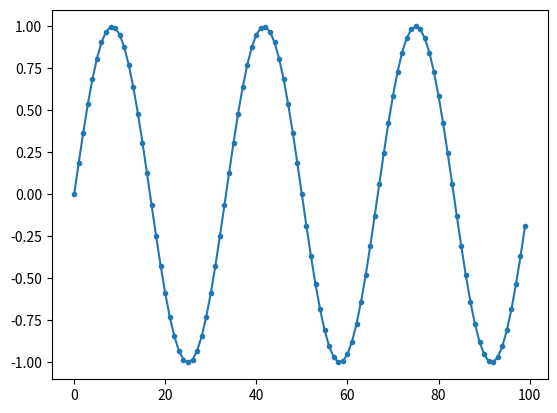

This figure's Python source:
import math
import matplotlib.pyplot as plt

PI2 = math.pi * 2
SAMP_SEC = 100

def sindata(freq, phase, seconds):
    data = []
    for i in range(int(SAMP_SEC * seconds)):
        y = math.sin(phase)
        data.append(y)
        phase += PI2 * freq / SAMP_SEC
    return data

def muldata (a, b):
    data = []
    for x, y in zip(a, b):
        data.append(x * y)
    return data

def mulscalar (a, b):
    data = []
    for x in a:
        data.append(x * b)
    return data

def subdata (a, b):
    data = []
    for x, y in zip(a, b):
        data.append(y - x)
    return data

def energy(a):
    sum = 0
    for x in a:
        sum += x ** 2
    return sum ** .5

#detect freq, phase, amplitude of largest component
def max_fpa(data):
    sec = len(data) / SAMP_SEC
    err = energy(data)
    print ("FPA initial err:", err)
    for p in [x * PI2/16 for x in range(1)]:
        for f in [x / 10 for x in range(10, 41)]:
            basis = sindata(f, p, sec)
            for a in [1]: #[x / 4 for x in range(1, 11)]:
                b = mulscalar(basis, a)
                c = subdata(data, b)
                e2 = energy(c)
                print ("FPA test freq:", f, "err:", e2, "new:", e2<err)
                if e2 < err:
                    err = e2
                    minf = f
                    minp = p
                    mina = a
    return minf, minp, mina


"""
sin = sindata(2, 0, 1)
# print (sin)

cos = sindata(2, PI2/4, 1)
# print (cos)

mul = muldata(sin, cos)

plt.plot(list(zip(sin, cos, mul)), marker = '.')
plt.show()
"""

test = sindata(3, 0, 1)

f, p, a = max_fpa(test)
print (f, p, a)

plt.plot(test, marker = '.')
plt.show()
